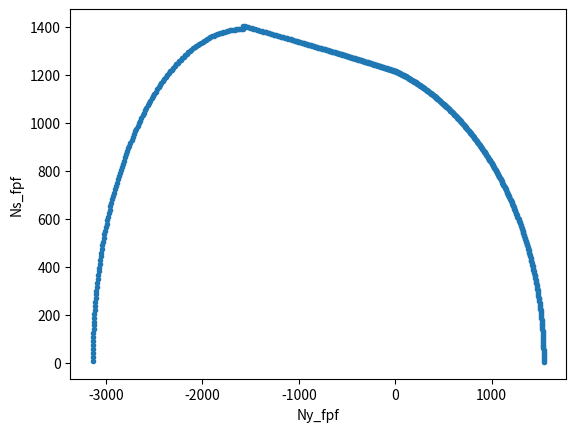
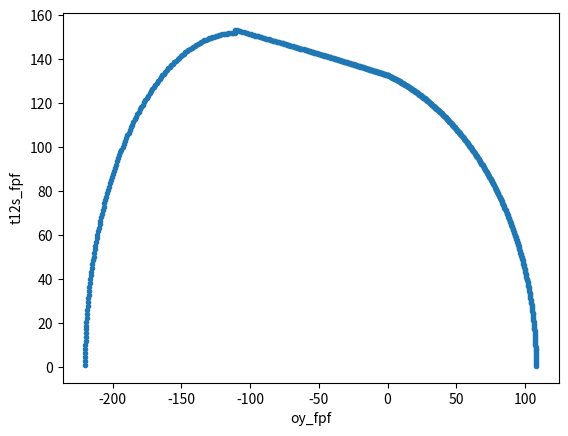

Source code (Python) for these figures, in order:
#!/usr/bin/env python3
# -*- coding: utf-8 -*-
"""
Created on Thu Mar 7 11:56 2024

[redacted]

Composites Assignement 1, Question 2a IFF Graph

[0/90/+-45]2s

This file shows the IFF FPF failure envelope.

"""


import math
import numpy as np

E1 = 145.3
E2 = 8.5
G12 = 4.58

v12 = 0.31

v21 = v12 * E2/E1  #0.214

t = 0.125 #change this to an array of thicknesses
#h = 5

#Need strength
Xt = 1932 # MPa
Xc = 1480 #MPa
Yt = 108 #MPa
Yc = 220 #MPa
S = 132.8 #MPa


angles = [0, 90, 45, -45, -45, 45, 90, 0, 0, 90, 45, -45, -45, 45, 90, 0]

thicknesses = [t] * len(angles)

Q = 1-v12*v21
Q11 = E1 / Q 
Q22 = E2 / Q
Q12 = v12*E2 / Q
Q66 = G12 


"""Define functions"""

def m_(deg):
    return math.cos(np.deg2rad(deg))

def n_(deg):
    return math.sin(np.deg2rad(deg))


def Qxx_(d):
    m = m_(d); n = n_(d);
    return Q11 * m**4 + 2* (Q12 + 2*Q66) * m**2 * n**2 + Q22 * n**4

def Qxy_(d):
    m = m_(d); n = n_(d);
    return (Q11 + Q22 - 4*Q66)*m**2*n**2 + Q12*(m**4+n**4)

def Qyy_(d):
    m = m_(d); n = n_(d);
    return Q11*n**4 + 2*(Q12+2*Q66)*m**2*n**2 + Q22*m**4

def Qxs_(d):
    m = m_(d); n = n_(d);
    return ((Q11-Q12-2*Q66)*n*m**3 + (Q12-Q22+2*Q66)*n**3*m)

def Qys_(d):
    m = m_(d); n = n_(d);
    return ((Q11-Q12-2*Q66)*m*n**3 + (Q12-Q22+2*Q66)*m**3*n)

def Qss_(d):
    m = m_(d); n = n_(d);
    return (Q11+Q22-2*Q12-2*Q66)*n**2*m**2 + Q66*(n**4+m**4)

"""For the strain per lamina matrix"""
def getStrainConversionMatrix(delta):
    array = [[math.cos(delta)**2, math.sin(delta)**2, math.sin(delta)*math.cos(delta)],
             [math.sin(delta)**2, math.cos(delta)**2, -math.sin(delta)*math.cos(delta)],
             [-2*math.sin(delta)*math.cos(delta), 2*math.sin(delta)*math.cos(delta), (math.cos(delta)**2-math.sin(delta)**2)]]
    return array

p12p = 0.3
p12n = 0.2
o23A = (S / (2*p12n)) * (math.sqrt(1 + 2*p12n * (Yc/S))-1)
p23n = p12n * o23A / S
def modeA(t12, o2):
    return math.sqrt((t12 / S)**2 + (1 - p12p*(Yt / S))**2 * (o2 / Yt)**2 ) + p12p * o2 / S

def modeB(t12, o2):
    return (1/S) * (math.sqrt(t12**2 + (p12n*o2)**2) + p12n*o2)

def modeC(t12, o2):
    theta = np.arctan(math.sqrt(o23A/-o2))
    modeC_thetas.append(np.rad2deg(theta))
    modeC_theta_o2s.append(o2)
    return ((t12 / (2*(1 + p23n) * S))**2 + (o2/Yc)**2)*(Yc/(-o2))

Ef1 = 225 
vf12 = 0.2  
mof = 1.1

def fEFF(o1, o2):
    R = Xc if o1 < 0 else Xt
    return (1/R) * (o1 - (v12-vf12*mof*E1/Ef1)*o2)
    
def getPuckFI(t12, o2):
    #print(f"Puck sigma2 = {o2}")
    o23_max = abs(o23A/abs(S))
    mid = abs(o2/t12)
    if o2 > 0:
        #print("Mode A")
        return modeA(t12, o2)
    elif (0 <= mid <= o23_max):
        #print("Mode B")
        return modeB(t12, o2)
    else:
        #print("Mode C")
        return modeC(t12, o2)


"""convert thickness into z values"""
h = sum(thicknesses)
z = []
z.append(-h/2)
h_i = 0
for t in thicknesses:
    h_i += t
    z.append(h_i - (h/2))

Q_irrelevant = [[Q11, Q12, 0], [Q12, Q22, 0],[0, 0, Q66]]
Q_matrix = {}

"""Create Q matrix for each angle (currenlty repeats if repetitive angle)"""
for angle in angles:
    if angle is not None:
        Qxx = Qxx_(angle)
        Qxy = Qxy_(angle)
        Qyy = Qyy_(angle)
        Qxs = Qxs_(angle)
        Qys = Qys_(angle)
        Qss = Qss_(angle)
        
        Q_matrix[angle] = [[Qxx, Qxy, Qxs], [Qxy, Qyy, Qys], [Qxs, Qys, Qss]]
        

"""LOAD!!!"""
Nx = 0 #N/mm
Ny = 0
Ns = 0

Mx = 0
My = 0
Ms = 0

oy_fpfs = []
t12_fpfs = []

Ny_fpfs = []
Ns_fpfs = []

modeC_thetas = []
modeC_theta_o2s = []

loading_angles = np.linspace(-math.pi/2, math.pi/2, 600)

for loading_angle in loading_angles:
    loading_ratio = 1/np.tan(loading_angle)

    Ns = 1
    Ny = Ns * loading_ratio
    angles = [0, 90, 45, -45, -45, 45, 90, 0, 0, 90, 45, -45, -45, 45, 90, 0]
    fpf = False
    #while angles != [None] * len(angles):
    """Just showing FPF in this file"""
    while fpf == False:
        failed = False
        """Make ABD Matrix"""
        A = np.zeros((3,3))
        B = np.zeros((3,3))
        D = np.zeros((3,3))
        for k, angle in enumerate(angles):
            if angle is not None:
                for i in range(3):
                    for j in range(3):
                        A[i][j] += Q_matrix[angle][i][j] * (z[k+1] - z[k])
                        B[i][j] += 1/2 * Q_matrix[angle][i][j] * (z[k+1]**2 - z[k]**2)
                        D[i][j] += 1/3 * Q_matrix[angle][i][j] * (z[k+1]**3 - z[k]**3)
        AB = np.hstack((A, B))
        BD = np.hstack((B, D))
        ABD = np.vstack((AB, BD))
        ABD_inv = np.linalg.inv(ABD)
        
        """Apply loads"""
        N = [[Nx],[Ny],[Ns]]
        M = [[Mx],[My],[Ms]]
        Nm = np.vstack((N, M))
        
        """Get strain (e)"""
        ek = np.dot(ABD_inv, Nm) #strain and k matrix
        ex0 = ek[0][0]; ey0 = ek[1][0]; es0 = ek[2][0]  
        e0 = np.array([[ex0],[ey0],[es0]]) #mid-plain strain
        
        """Get stress (o)"""
        o0 = np.dot(Q_irrelevant, e0);  
        oy = o0[1]
        t12 = o0[2]
        
        """Convert into lamina stress and strain"""
        strain = {}
        stress = {}
        FI = {}

        for i, angle in enumerate(angles):
            Max = 0
            if angle is not None:
                """get stress and strain for angle"""
                strain[angle] = np.dot(getStrainConversionMatrix(np.deg2rad(angle)), e0)
                stress[angle] = np.dot(Q_irrelevant, strain[angle])
                
                """PUCK"""
                o_1 = stress[angle][0][0]
                o_2 = stress[angle][1][0]
                t_12 = abs(stress[angle][2][0])
                
                """Ignoring FF for this file"""

                puckFI = getPuckFI(t_12, o_2)
               
                if abs(puckFI) > 0.99:
                    failed = True
                    angles[i] = None;
                    if fpf == False:
                        oy_fpfs.append(oy)
                        t12_fpfs.append(t12)
                        Ny_fpfs.append(Ny)
                        Ns_fpfs.append(Ns)
                        fpf = True;
        if not failed: 
            Ns = Ns / abs(puckFI);
            Ny = Ny / abs(puckFI)

import matplotlib.pyplot as plt


plt.figure()
plt.ylabel('Ns_fpf')
plt.xlabel('Ny_fpf')
plt.plot(Ny_fpfs, Ns_fpfs, ".")
#plt.plot(oy_lpfs, t12_lpfs, ".")
plt.show()

plt.figure()
plt.ylabel('t12s_fpf')
plt.xlabel('oy_fpf')
plt.plot(oy_fpfs, t12_fpfs, ".")
#plt.plot(oy_lpfs, t12_lpfs, ".")
plt.show()




def getFPFs():
    return Ny_fpfs, Ns_fpfs











